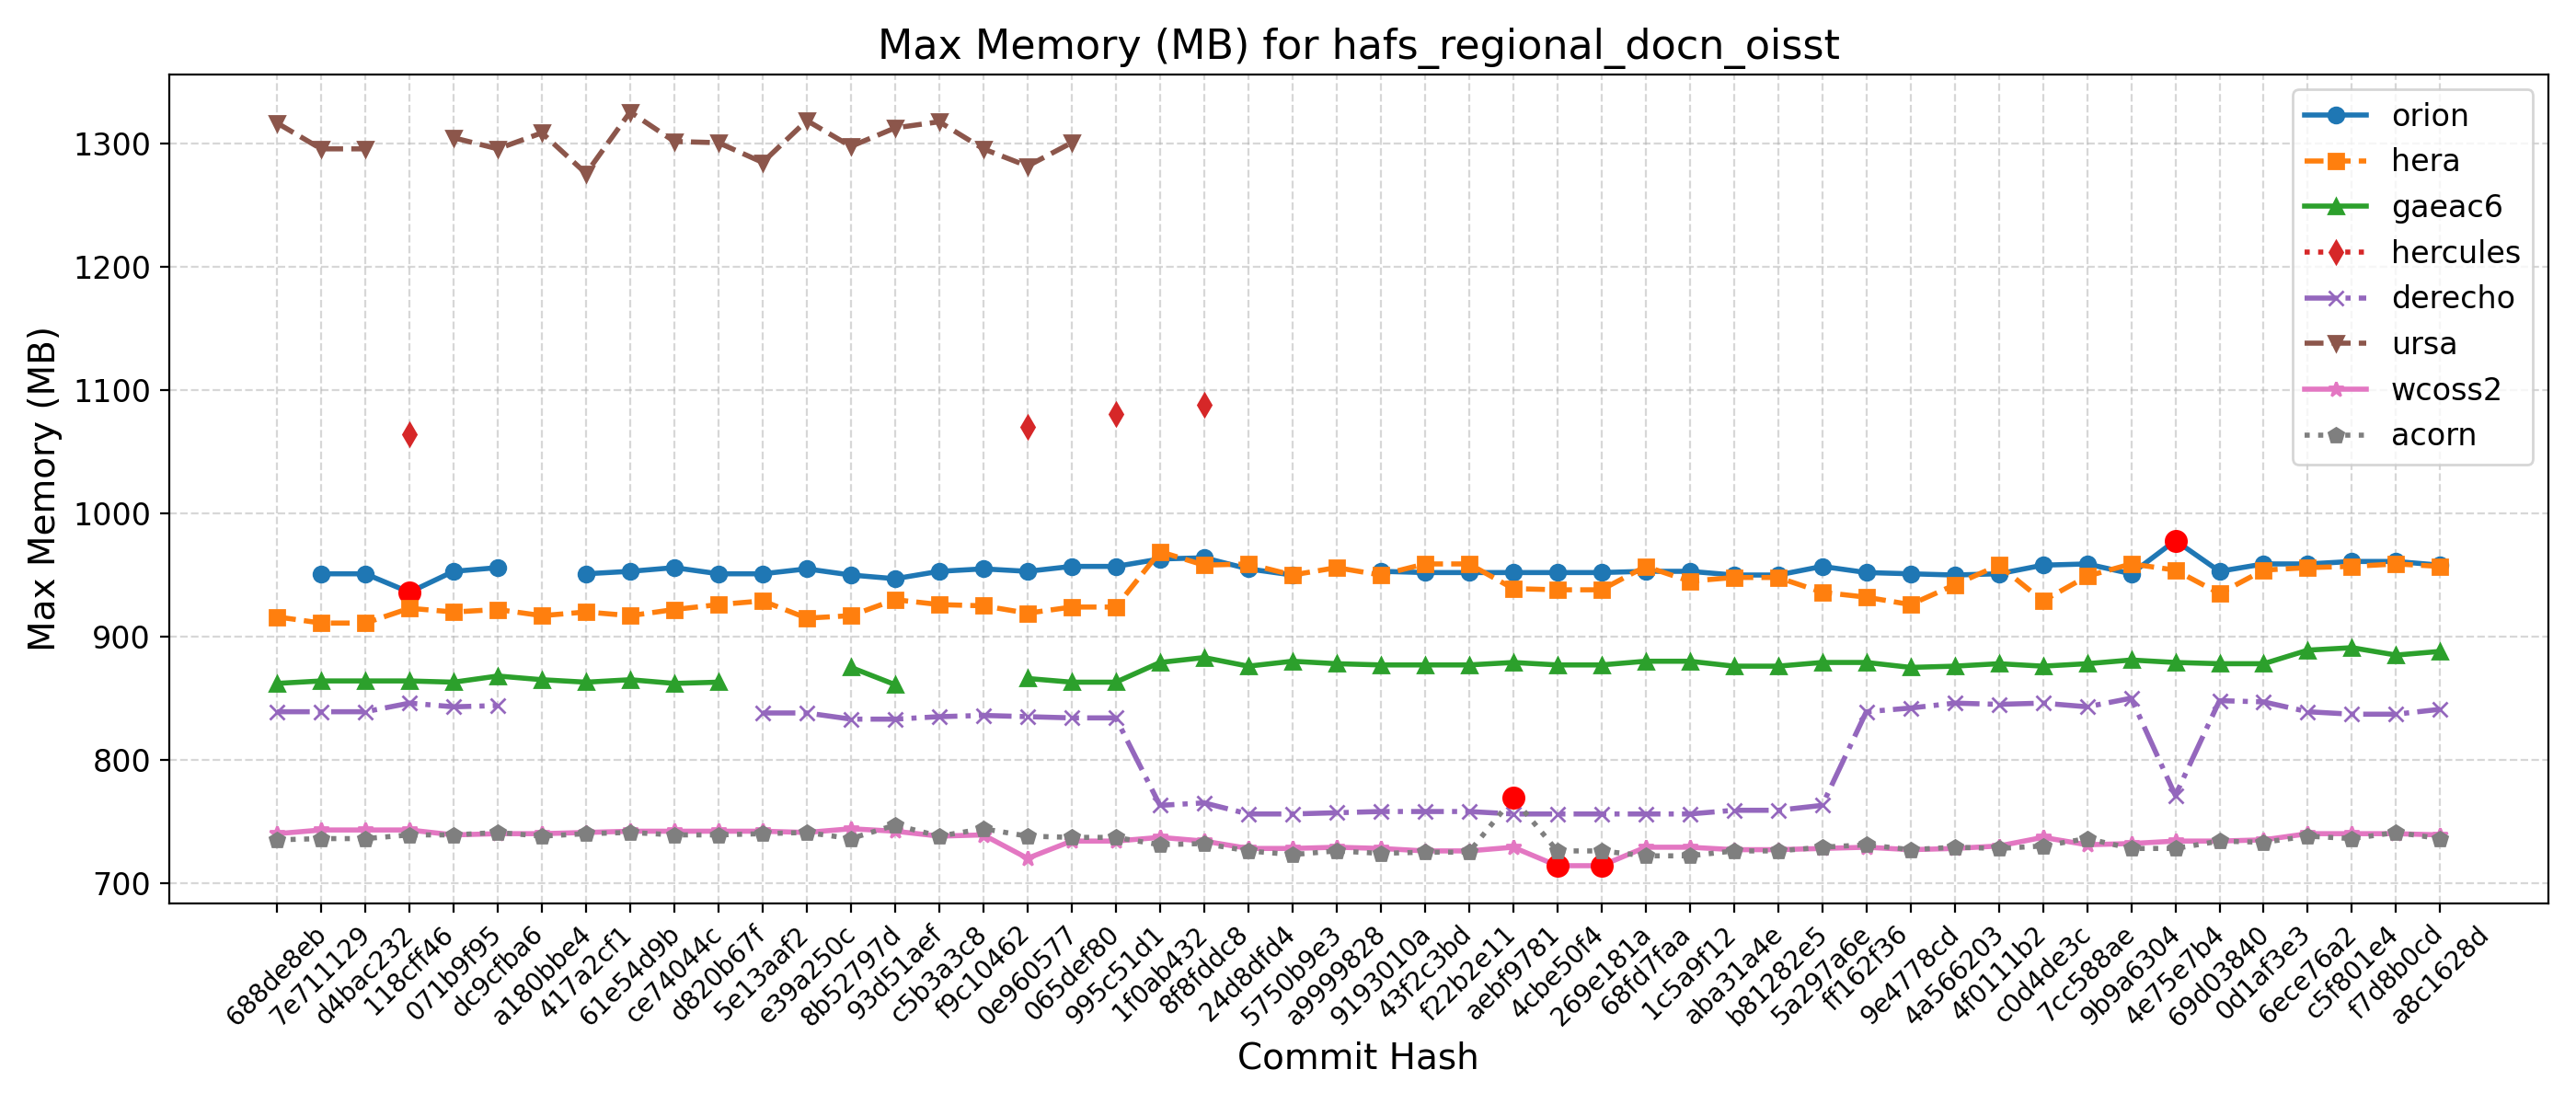

Data behind this chart, as committed beside it:
Hash, Date, Message, orion, hera, gaeac6, hercules, derecho, ursa, wcoss2, acorn
688de8eb, 2025-09-04, Fix default cdmbgwd settings (#2788), , 916, 862, , 839, 1317, 740, 735
7e711129, 2025-09-02, Use container with spack stack 1.9.2 (#2…, 951, 911, 864, , 839, 1296, 743, 736
d4bac232, 2025-08-29, MPAS dycore + Atmosphere Generalization …, 951, 911, 864, , 839, 1296, 743, 736
118cff46, 2025-08-25, Add FV3 grid mask for regional domains t…, 936, 923, 864, 1064, 846, , 743, 739
071b9f95, 2025-08-22, Fix Restart IAU and Ultra-Low Reproducib…, 953, 920, 863, , 843, 1305, 739, 739
dc9cfba6, 2025-08-19, Update CICE through 2025-07 and switch t…, 956, 922, 868, , 844, 1296, 740, 741
a180bbe4, 2025-08-15, FV3: Fix Prate_avg and UPP call freq + F…, , 917, 865, , , 1309, 740, 738
417a2cf1, 2025-08-13, Fix conus13km tests restart and decompos…, 951, 920, 863, , , 1276, 741, 740
61e54d9b, 2025-08-11, Add two-way ocean-wave coupling feature …, 953, 917, 865, , , 1326, 742, 741
ce74044c, 2025-08-06, Create a user-friendly "process model" t…, 956, 922, 862, , , 1302, 742, 739
d820b67f, 2025-08-01, Update GOCART to v2.4.3 (#2819), 951, 926, 863, , , 1301, 742, 739
5e13aaf2, 2025-07-29, Update DATM meshes and switch to bilinea…, 951, 929, , , 838, 1285, 742, 740
e39a250c, 2025-07-24, Update FV3 hash to include UPP ss192/Urs…, 955, 915, , , 838, 1319, 741, 741
8b52797d, 2025-07-21, Combination of 2684,2707,2771 (MERRA2 3-…, 950, 917, 875, , 833, 1298, 744, 736
93d51aef, 2025-07-17, Exporting Canopy Variables from AQM to F…, 947, 930, 861, , 833, 1313, 742, 747
c5b3a3c8, 2025-07-14, GFDLMP-v3 and TEMPO MP microphysics (#25…, 953, 926, , , 835, 1318, 738, 738
f9c10462, 2025-07-11, Combination of several CCPP-physics PRs …, 955, 925, , , 836, 1296, 739, 744
0e960577, 2025-07-09, Combination #2777 (maintask writes CMEPS…, 953, 919, 866, 1070, 835, 1282, 720, 738
065def80, 2025-07-07, Port UFS-WM to Ursa (#2471), 957, 924, 863, , 834, 1301, 734, 737
995c51d1, 2025-07-03, Upgrade UFS-WM to spack-stack/1.9.2 (#26…, 957, 924, 863, 1081, 834, , 734, 737
1f0ab432, 2025-07-01, Reduce WW3 memory use (#2624), 963, 969, 879, , 763, , 737, 731
8f8fddc8, 2025-06-30, Bring in scale-aware 3DTKE related chang…, 964, 958, 883, 1088, 765, , 734, 732
24d8dfd4, 2025-06-26, Slight modification in orographic gravit…, 955, 959, 876, , 756, , 728, 726
5750b9e3, 2025-06-20, gcycle update (#2747), 950, 950, 880, , 756, , 728, 723
a9999828, 2025-06-12, Add a new parameter in dycore to control…, , 956, 878, , 757, , 729, 726
9193010a, 2025-06-06, In Noah-MP, set zero for canopy liquid a…, 953, 950, 877, , 758, , 728, 724
43f2c3bd, 2025-06-04, Urgent Documentation Update for HSD Capa…, 952, 959, 877, , 758, , 726, 725
f22b2e11, 2025-06-02, Bug fix for surface roughness calculatio…, 952, 959, 877, , 758, , 726, 725
aebf9781, 2025-05-27, Fix bug to improve wave initialization b…, 952, 939, 879, , 756, , 729, 769
4cbe50f4, 2025-05-23, Add idealized, regional tropical cyclone…, 952, 938, 877, , 756, , 714, 726
269e181a, 2025-05-23, Add GFSv17 IAU restart tests without wav…, 952, 938, 877, , 756, , 714, 726
68fd7faa, 2025-05-15, Enable Hera, Hercules Gnu tests: cpld_de…, 953, 957, 880, , 756, , 729, 722
1c5a9f12, 2025-05-09, Add "ultra low" coupled configurations t…, 953, 945, 880, , 756, , 729, 722
aba31a4e, 2025-05-06, Resolve miscellaneous WM issues and upda…, 950, 948, 876, , 759, , 727, 726
b81282e5, 2025-05-05, Switch to vector remapping and bilinear …, 950, 948, 876, , 759, , 727, 726
5a297a6e, 2025-05-02, improve coupled model startup cost for w…, 957, 936, 879, , 763, , 728, 729
ff162f36, 2025-05-01, NSSL MP scheme updates + Stochastic Phys…, 952, 932, 879, , 839, , 729, 731
9e4778cd, 2025-04-25, Loosen restriction on optional arguments…, 951, 926, 875, , 842, , 727, 727
4a566203, 2025-04-23, CMake Atmosphere Dycore Generalization +…, 950, 942, 876, , 846, , 728, 729
4f0111b2, 2025-04-21, Add CMEPS log file at restart write; IAU…, 951, 958, 878, , 845, , 730, 728
c0d4de3c, 2025-04-18, Update mom6 to its main repository 20250…, 958, 929, 876, , 846, , 737, 730
7cc588ae, 2025-04-16, Add PIO configuration variables for CMEP…, 959, 949, 878, , 843, , 731, 736
9b9a6304, 2025-04-11, Memcheck fixes (#2655), 951, 959, 881, , 850, , 732, 728
4e75e7b4, 2025-04-10, Update upp submodule to the latest UPP (…, 978, 954, 879, , 771, , 734, 728
69d03840, 2025-04-07, Use ESMF Redist instead of Remap for FV3…, 953, 935, 878, , 848, , 734, 734
0d1af3e3, 2025-04-02, Convert GFS DDTs from blocked data struc…, 959, 954, 878, , 847, , 735, 733
6ece76a2, 2025-03-28, Update WW3  by merging develop  as of 20…, 959, 956, 889, , 839, , 740, 738
c5f801e4, 2025-03-27, Sync CDEPS and CMEPS to ESCOMP (#2664), 961, 957, 891, , 837, , 740, 736
f7d8b0cd, 2025-03-26, Add support for FV3 native grid (cubed s…, 961, 959, 885, , 837, , 740, 741
a8c1628d, 2025-03-24, Introduce prognostic updraft velocity to…, 958, 957, 888, , 841, , 739, 736
